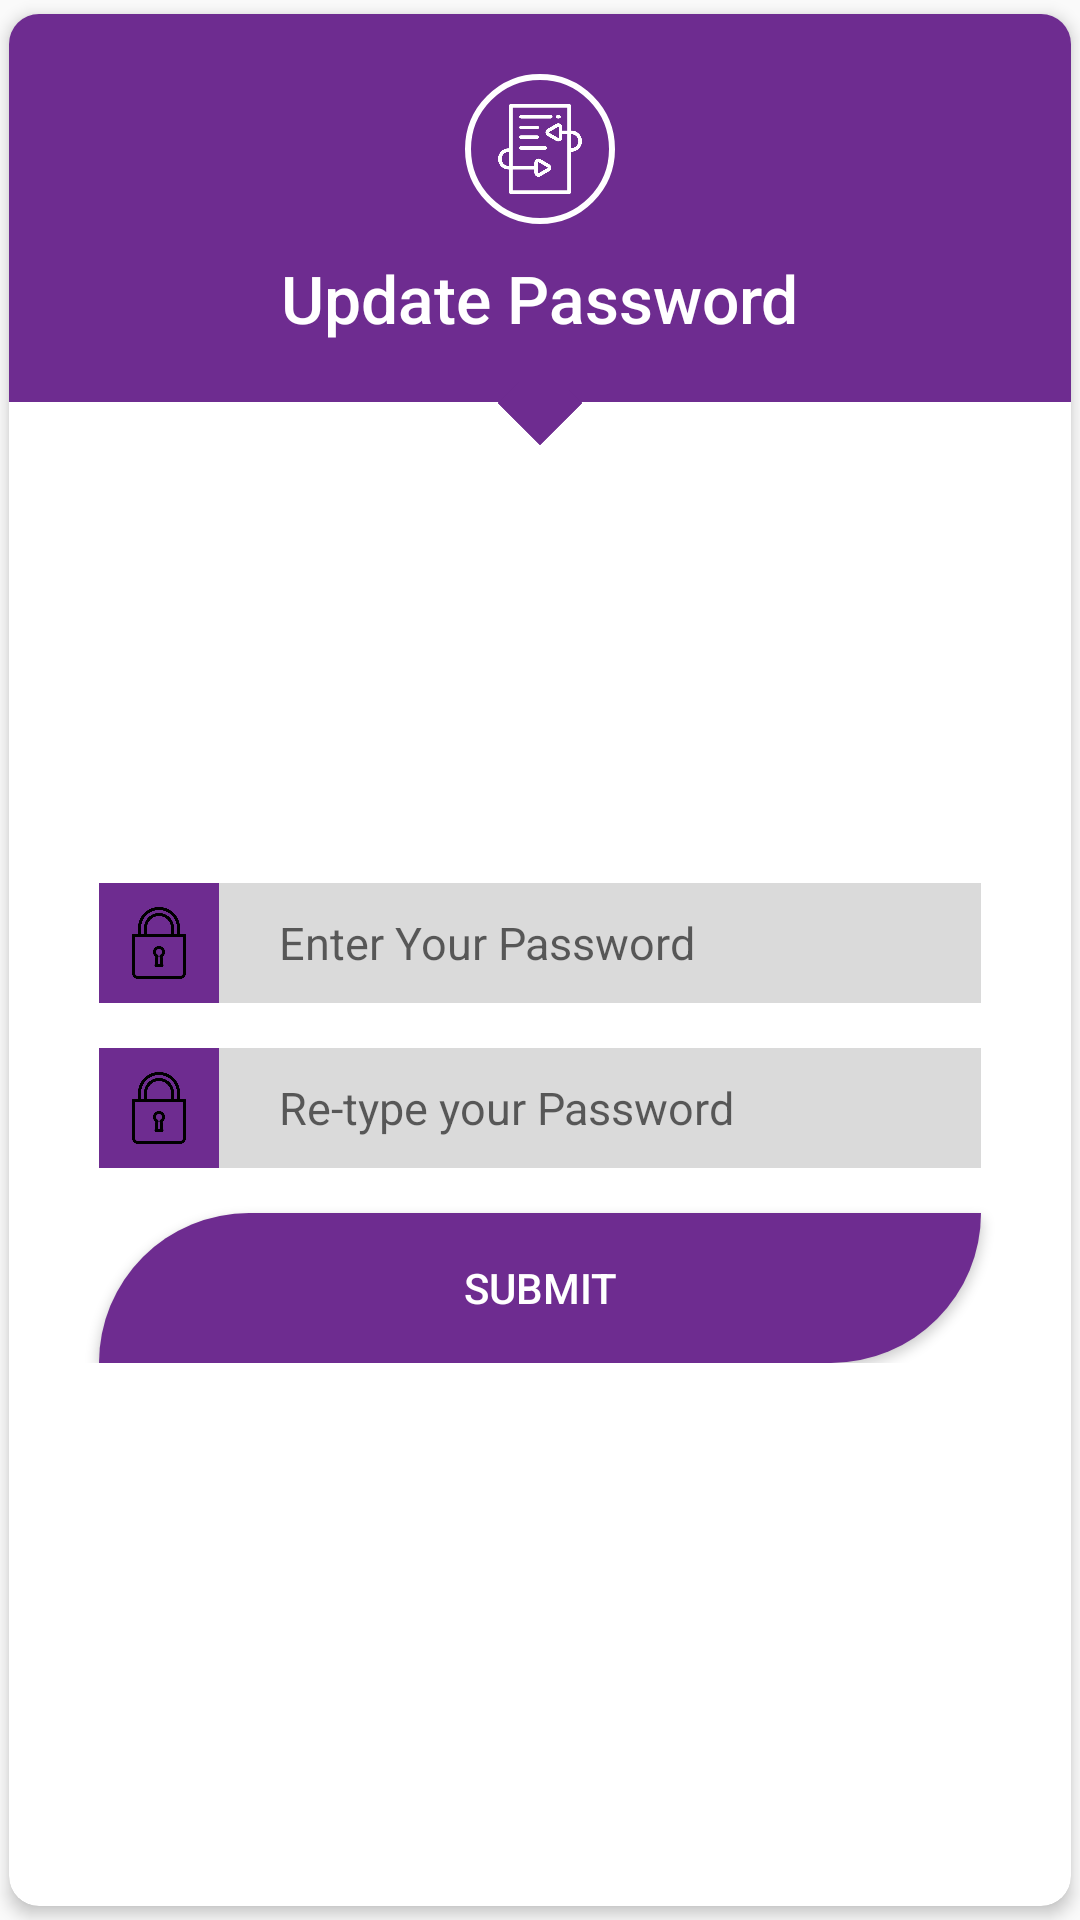

The Android layout XML behind this screen, and the referenced resources:
<!-- AndroidManifest.xml: application theme SignupActivityTheme -->
<!-- res/layout/activity_re_set_password.xml -->
<?xml version="1.0" encoding="utf-8"?>
<RelativeLayout xmlns:android="http://schemas.android.com/apk/res/android"
    xmlns:app="http://schemas.android.com/apk/res-auto"
    xmlns:tools="http://schemas.android.com/tools"
    android:layout_width="match_parent"
    android:layout_height="match_parent"
    android:gravity="center"
    tools:context="com.example.salahuddin.humansafety.SignUpActivity">

    <android.support.v7.widget.CardView
        android:layout_height="match_parent"
        android:layout_width="wrap_content"
        android:layout_centerInParent="true"
        android:layout_marginBottom="0dp"
        android:layout_marginLeft="0dp"
        android:layout_marginRight="0dp"
        android:layout_marginTop="0dp"
        app:cardCornerRadius="10dp"
        app:cardElevation="3dp"
        app:cardUseCompatPadding="true"
        app:cardPreventCornerOverlap="false"
        >

        <RelativeLayout
            android:layout_width="match_parent"
            android:layout_height="wrap_content">

            <LinearLayout
                android:id="@+id/linearLayoutId"
                android:layout_width="match_parent"
                android:layout_height="wrap_content"
                android:background="@color/colorPrimary"
                android:gravity="center"
                android:orientation="vertical"
                >
                <ImageView
                    android:layout_width="50dp"
                    android:layout_height="50dp"
                    android:tint="@color/white"
                    android:background="@drawable/circle"
                    android:layout_marginTop="20dp"
                    android:src="@drawable/update"
                    android:padding="10dp"
                    />
                <TextView
                    android:layout_width="wrap_content"
                    android:layout_height="wrap_content"
                    android:textSize="22sp"
                    android:text="Update Password"
                    android:layout_marginBottom="20dp"
                    android:layout_marginTop="10dp"
                    android:textColor="@color/white"
                    android:fontFamily="sans-serif-medium"

                    />

            </LinearLayout>

            <ImageView
                android:id="@+id/imageViewId1"
                android:layout_width="20dp"
                android:layout_below="@+id/linearLayoutId"
                android:rotation="45"
                android:layout_marginTop="-10dp"
                android:layout_height="20dp"
                android:src="@drawable/square"
                android:layout_centerHorizontal="true"
                />

            <RelativeLayout
                android:id="@+id/relativeLayoutId1"
                android:layout_width="match_parent"
                android:layout_height="wrap_content"
                android:layout_marginTop="150dp"
                android:layout_marginRight="30dp"
                android:layout_marginLeft="30dp"
                android:layout_below="@+id/imageViewId1"
                >

                <ImageView
                    android:id="@+id/passwordIconId"
                    android:layout_width="40dp"
                    android:layout_height="40dp"
                    android:background="@color/colorPrimary"
                    android:padding="8dp"
                    android:src="@drawable/lock"
                    />
                <EditText
                    android:layout_width="match_parent"
                    android:layout_height="wrap_content"
                    android:hint="Enter Your Password"
                    android:inputType="textPassword"
                    android:paddingLeft="20dp"
                    android:textSize="15sp"
                    android:background="@color/editTextBG"
                    android:layout_toRightOf="@+id/passwordIconId"
                    android:layout_alignParentTop="true"
                    android:layout_alignBottom="@+id/passwordIconId"
                    />

            </RelativeLayout>


            <RelativeLayout
                android:id="@+id/relativeLayoutId2"
                android:layout_width="match_parent"
                android:layout_height="wrap_content"
                android:layout_marginTop="15dp"
                android:layout_marginRight="30dp"
                android:layout_marginLeft="30dp"
                android:layout_below="@+id/relativeLayoutId1"
                >

                <ImageView
                    android:id="@+id/updatePasswordIconId"
                    android:layout_width="40dp"
                    android:layout_height="40dp"
                    android:background="@color/colorPrimary"
                    android:padding="8dp"
                    android:src="@drawable/lock"
                    />
                <EditText
                    android:id="@+id/updateRe_password"
                    android:layout_width="match_parent"
                    android:layout_height="wrap_content"
                    android:hint="Re-type your Password"
                    android:paddingLeft="20dp"
                    android:textSize="15sp"
                    android:inputType="textPassword"
                    android:background="@color/editTextBG"
                    android:layout_toRightOf="@+id/updatePasswordIconId"
                    android:layout_alignParentTop="true"
                    android:layout_alignBottom="@+id/updatePasswordIconId"
                    />

            </RelativeLayout>

            <Button
                android:id="@+id/submitButtonId"
                android:layout_width="match_parent"
                android:layout_height="wrap_content"
                android:layout_marginRight="30dp"
                android:layout_marginLeft="30dp"
                android:layout_marginTop="15dp"
                android:layout_below="@id/relativeLayoutId2"
                android:background="@drawable/button1"
                android:text="Submit"
                android:textColor="@color/white"
                android:fontFamily="sans-serif-medium"
                />

        </RelativeLayout>



    </android.support.v7.widget.CardView>
</RelativeLayout>
<!-- resources referenced by this layout -->
<resources>
  <color name="colorPrimary">#6E2C90</color>
  <color name="editTextBG">#dadada</color>
  <color name="white">#FFFFFF</color>
  <!-- drawable button1 (drawable) -->
  <?xml version="1.0" encoding="utf-8"?>
  <shape xmlns:android="http://schemas.android.com/apk/res/android" android:shape="rectangle" >
      <corners
          android:topLeftRadius="100dp"
          android:topRightRadius="0dp"
          android:bottomLeftRadius="0dp"
          android:bottomRightRadius="100dp"
          />
      <solid
          android:color="#6E2C90"
          />
      <padding
          android:left="0dp"
          android:top="0dp"
          android:right="0dp"
          android:bottom="0dp"
          />
      <size
          android:width="224dp"
          android:height="50dp"
          />
      <stroke
          android:width="0dp"
          android:color="#6E2C90"
          />
  </shape>
  <!-- drawable circle (drawable) -->
  <shape  xmlns:android="http://schemas.android.com/apk/res/android"
      android:shape="oval"
      >
      <solid android:color="@color/transparent"></solid>
      <stroke android:color="@color/white"
          android:width="2dp"
          >
  
      </stroke>
  </shape>
  <!-- drawable lock: png bitmap (drawable, 9512 bytes) -->
  <!-- drawable square (drawable) -->
  <shape  xmlns:android="http://schemas.android.com/apk/res/android"
      android:shape="rectangle"
      >
      <solid android:color="@color/colorPrimary"></solid>
  
  </shape>
  <!-- drawable update: png bitmap (drawable, 9906 bytes) -->
  <style name="SignupActivityTheme" parent="Theme.AppCompat.Light.NoActionBar">
          
          <item name="windowNoTitle">true</item>
          <item name="windowActionBar">false</item>
          <item name="colorPrimary">@color/colorPrimary</item>
          <item name="colorPrimaryDark">@color/colorPrimaryDark</item>
          <item name="colorAccent">@color/colorAccent</item>
      </style>
  <color name="transparent">#00000000</color>
  <color name="colorPrimaryDark">#551B72</color>
  <color name="colorAccent">#FF4081</color>
</resources>
